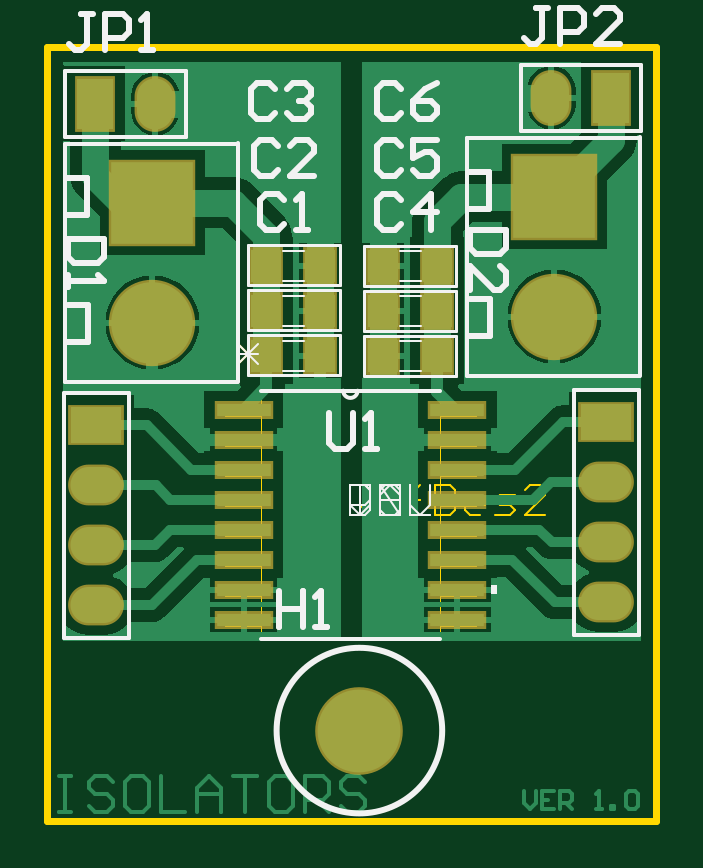
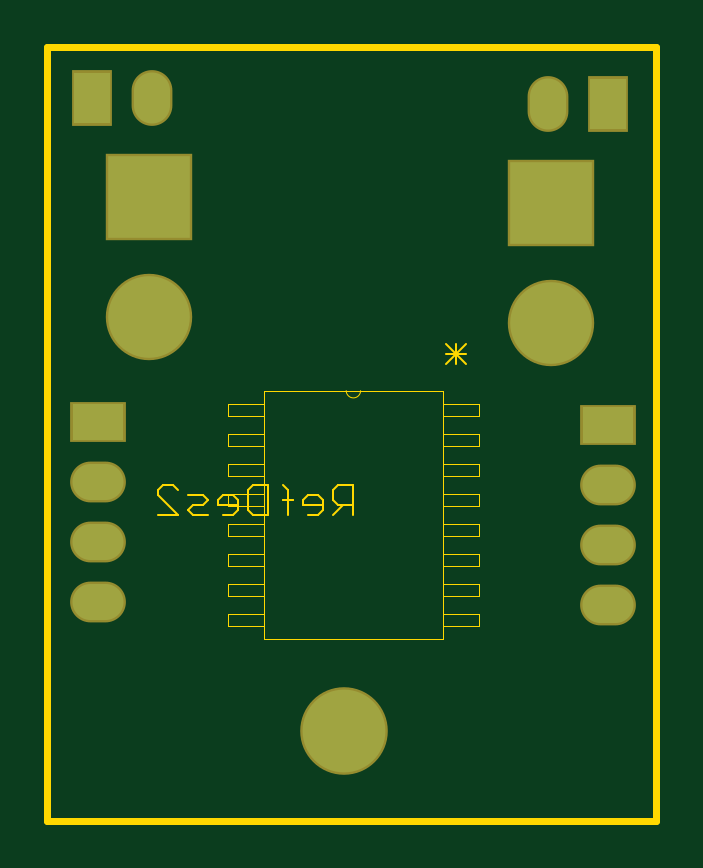
Circuit board: 8 layer files. Board 13.6 x 12.5 mm.
- bottom_copper: ISO7240F.GBL (814 bytes)
- bottom_mask: ISO7240F.GBS (1104 bytes)
- outline: ISO7240F.GKO (801 bytes)
- outline: ISO7240F.GM1 (3472 bytes)
- top_copper: ISO7240F.GTL (13390 bytes)
- top_silk: ISO7240F.GTO (6488 bytes)
- paste: ISO7240F.GTP (1015 bytes)
- top_mask: ISO7240F.GTS (1653 bytes)

=== bottom_copper: ISO7240F.GBL ===
%FSTAX24Y24*%
%MOIN*%
G70*
G01*
G75*
G04 Layer_Physical_Order=2*
G04 Layer_Color=16711680*
%ADD10R,0.0500X0.0550*%
%ADD11R,0.0910X0.0220*%
%ADD12C,0.0450*%
%ADD13C,0.0200*%
%ADD14C,0.0160*%
%ADD15C,0.0071*%
%ADD16R,0.1360X0.1360*%
%ADD17C,0.1360*%
%ADD18R,0.0850X0.0600*%
%ADD19O,0.0850X0.0600*%
%ADD20O,0.0600X0.0850*%
%ADD21R,0.0600X0.0850*%
%ADD22C,0.1380*%
D16*
X03955Y0264D02*
D03*
X04625Y0265D02*
D03*
D17*
X03955Y0244D02*
D03*
X04625Y0245D02*
D03*
D18*
X038615Y022691D02*
D03*
X047115Y022741D02*
D03*
D19*
X038615Y021691D02*
D03*
Y020691D02*
D03*
Y019691D02*
D03*
X047115Y021741D02*
D03*
Y020741D02*
D03*
Y019741D02*
D03*
D20*
X0462Y02815D02*
D03*
X0396Y02805D02*
D03*
D21*
X0472Y02815D02*
D03*
X0386Y02805D02*
D03*
D22*
X043Y0176D02*
D03*
M02*

=== bottom_mask: ISO7240F.GBS ===
%FSTAX24Y24*%
%MOIN*%
G70*
G01*
G75*
G04 Layer_Color=16711935*
%ADD10R,0.0500X0.0550*%
%ADD11R,0.0910X0.0220*%
%ADD12C,0.0450*%
%ADD13C,0.0200*%
%ADD14C,0.0160*%
%ADD15C,0.0071*%
%ADD16R,0.1360X0.1360*%
%ADD17C,0.1360*%
%ADD18R,0.0850X0.0600*%
%ADD19O,0.0850X0.0600*%
%ADD20O,0.0600X0.0850*%
%ADD21R,0.0600X0.0850*%
%ADD22C,0.1380*%
%ADD23C,0.0060*%
%ADD24C,0.0100*%
%ADD25C,0.0040*%
%ADD26C,0.0050*%
%ADD27C,0.0070*%
%ADD28C,0.0030*%
%ADD29R,0.0580X0.0630*%
%ADD30R,0.0990X0.0300*%
%ADD31R,0.1440X0.1440*%
%ADD32C,0.1440*%
%ADD33R,0.0930X0.0680*%
%ADD34O,0.0930X0.0680*%
%ADD35O,0.0680X0.0930*%
%ADD36R,0.0680X0.0930*%
%ADD37C,0.1460*%
D31*
X03955Y0264D02*
D03*
X04625Y0265D02*
D03*
D32*
X03955Y0244D02*
D03*
X04625Y0245D02*
D03*
D33*
X038615Y022691D02*
D03*
X047115Y022741D02*
D03*
D34*
X038615Y021691D02*
D03*
Y020691D02*
D03*
Y019691D02*
D03*
X047115Y021741D02*
D03*
Y020741D02*
D03*
Y019741D02*
D03*
D35*
X0462Y02815D02*
D03*
X0396Y02805D02*
D03*
D36*
X0472Y02815D02*
D03*
X0386Y02805D02*
D03*
D37*
X043Y0176D02*
D03*
M02*

=== outline: ISO7240F.GKO ===
%FSTAX24Y24*%
%MOIN*%
G70*
G01*
G75*
G04 Layer_Color=16711935*
%ADD10R,0.0500X0.0550*%
%ADD11R,0.0910X0.0220*%
%ADD12C,0.0450*%
%ADD13C,0.0200*%
%ADD14C,0.0160*%
%ADD15C,0.0071*%
%ADD16R,0.1360X0.1360*%
%ADD17C,0.1360*%
%ADD18R,0.0850X0.0600*%
%ADD19O,0.0850X0.0600*%
%ADD20O,0.0600X0.0850*%
%ADD21R,0.0600X0.0850*%
%ADD22C,0.1380*%
%ADD23C,0.0060*%
%ADD24C,0.0100*%
%ADD25C,0.0040*%
%ADD26C,0.0050*%
%ADD27C,0.0070*%
%ADD28C,0.0030*%
%ADD29R,0.0580X0.0630*%
%ADD30R,0.0990X0.0300*%
%ADD31R,0.1440X0.1440*%
%ADD32C,0.1440*%
%ADD33R,0.0930X0.0680*%
%ADD34O,0.0930X0.0680*%
%ADD35O,0.0680X0.0930*%
%ADD36R,0.0680X0.0930*%
%ADD37C,0.1460*%
%ADD38C,0.0000*%
%ADD39C,0.0118*%
D39*
X0378Y0161D02*
Y029D01*
Y0161D02*
X04795D01*
Y029D01*
X0378D02*
X04795D01*
M02*

=== outline: ISO7240F.GM1 ===
%FSTAX24Y24*%
%MOIN*%
G70*
G01*
G75*
G04 Layer_Color=16711935*
%ADD10R,0.0500X0.0550*%
%ADD11R,0.0910X0.0220*%
%ADD12C,0.0450*%
%ADD13C,0.0200*%
%ADD14C,0.0160*%
%ADD15C,0.0071*%
%ADD16R,0.1360X0.1360*%
%ADD17C,0.1360*%
%ADD18R,0.0850X0.0600*%
%ADD19O,0.0850X0.0600*%
%ADD20O,0.0600X0.0850*%
%ADD21R,0.0600X0.0850*%
%ADD22C,0.1380*%
%ADD23C,0.0060*%
%ADD24C,0.0100*%
%ADD25C,0.0040*%
%ADD26C,0.0050*%
%ADD27C,0.0070*%
%ADD28C,0.0030*%
%ADD29R,0.0580X0.0630*%
%ADD30R,0.0990X0.0300*%
%ADD31R,0.1440X0.1440*%
%ADD32C,0.1440*%
%ADD33R,0.0930X0.0680*%
%ADD34O,0.0930X0.0680*%
%ADD35O,0.0680X0.0930*%
%ADD36R,0.0680X0.0930*%
%ADD37C,0.1460*%
%ADD38C,0.0000*%
D28*
X04285Y0212D02*
Y0217D01*
X0431D01*
X043183Y021617D01*
Y02145D01*
X0431Y021367D01*
X04285D01*
X043017D02*
X043183Y0212D01*
X0436D02*
X043433D01*
X04335Y021283D01*
Y02145D01*
X043433Y021533D01*
X0436D01*
X043683Y02145D01*
Y021367D01*
X04335D01*
X043933Y0212D02*
Y021617D01*
Y02145D01*
X04385D01*
X044016D01*
X043933D01*
Y021617D01*
X044016Y0217D01*
X044266D02*
Y0212D01*
X044516D01*
X044599Y021283D01*
Y021617D01*
X044516Y0217D01*
X044266D01*
X045016Y0212D02*
X044849D01*
X044766Y021283D01*
Y02145D01*
X044849Y021533D01*
X045016D01*
X045099Y02145D01*
Y021367D01*
X044766D01*
X045266Y0212D02*
X045516D01*
X045599Y021283D01*
X045516Y021367D01*
X045349D01*
X045266Y02145D01*
X045349Y021533D01*
X045599D01*
X046099Y0212D02*
X045766D01*
X046099Y021533D01*
Y021617D01*
X046016Y0217D01*
X045849D01*
X045766Y021617D01*
X04097Y024037D02*
X041303Y023703D01*
X04097D02*
X041303Y024037D01*
X04097Y02387D02*
X041303D01*
X041137Y023703D02*
Y024037D01*
D38*
X04273Y023265D02*
G03*
X04297Y023265I00012J0D01*
G01*
X041355Y019135D02*
Y023265D01*
X044345D01*
Y019135D02*
Y023265D01*
X041355Y019135D02*
X044345D01*
Y02305D02*
X044945D01*
Y02285D02*
Y02305D01*
X044345Y02285D02*
X044945D01*
X044345D02*
Y02305D01*
Y02255D02*
X044945D01*
Y02235D02*
Y02255D01*
X044345Y02235D02*
X044945D01*
X044345D02*
Y02255D01*
Y02205D02*
X044945D01*
Y02185D02*
Y02205D01*
X044345Y02185D02*
X044945D01*
X044345D02*
Y02205D01*
Y02155D02*
X044945D01*
Y02135D02*
Y02155D01*
X044345Y02135D02*
X044945D01*
X044345D02*
Y02155D01*
Y02105D02*
X044945D01*
Y02085D02*
Y02105D01*
X044345Y02085D02*
X044945D01*
X044345D02*
Y02105D01*
Y02055D02*
X044945D01*
Y02035D02*
Y02055D01*
X044345Y02035D02*
X044945D01*
X044345D02*
Y02055D01*
Y02005D02*
X044945D01*
Y01985D02*
Y02005D01*
X044345Y01985D02*
X044945D01*
X044345D02*
Y02005D01*
Y01955D02*
X044945D01*
Y01935D02*
Y01955D01*
X044345Y01935D02*
X044945D01*
X044345D02*
Y01955D01*
X040755Y01935D02*
X041355D01*
X040755D02*
Y01955D01*
X041355D01*
Y01935D02*
Y01955D01*
X040755Y01985D02*
X041355D01*
X040755D02*
Y02005D01*
X041355D01*
Y01985D02*
Y02005D01*
X040755Y02035D02*
X041355D01*
X040755D02*
Y02055D01*
X041355D01*
Y02035D02*
Y02055D01*
X040755Y02085D02*
X041355D01*
X040755D02*
Y02105D01*
X041355D01*
Y02085D02*
Y02105D01*
X040755Y02135D02*
X041355D01*
X040755D02*
Y02155D01*
X041355D01*
Y02135D02*
Y02155D01*
X040755Y02185D02*
X041355D01*
X040755D02*
Y02205D01*
X041355D01*
Y02185D02*
Y02205D01*
X040755Y02235D02*
X041355D01*
X040755D02*
Y02255D01*
X041355D01*
Y02235D02*
Y02255D01*
X040755Y02285D02*
X041355D01*
X040755D02*
Y02305D01*
X041355D01*
Y02285D02*
Y02305D01*
M02*

=== top_copper: ISO7240F.GTL (13390 bytes, source omitted) ===
=== top_silk: ISO7240F.GTO (6488 bytes, source omitted) ===
=== paste: ISO7240F.GTP ===
%FSTAX24Y24*%
%MOIN*%
G70*
G01*
G75*
G04 Layer_Color=8421504*
%ADD10R,0.0500X0.0550*%
%ADD11R,0.0910X0.0220*%
%ADD12C,0.0450*%
%ADD13C,0.0200*%
%ADD14C,0.0160*%
%ADD15C,0.0071*%
%ADD16R,0.1360X0.1360*%
%ADD17C,0.1360*%
%ADD18R,0.0850X0.0600*%
%ADD19O,0.0850X0.0600*%
%ADD20O,0.0600X0.0850*%
%ADD21R,0.0600X0.0850*%
%ADD22C,0.1380*%
%ADD23C,0.0060*%
%ADD24C,0.0100*%
%ADD25C,0.0040*%
%ADD26C,0.0050*%
%ADD27C,0.0070*%
%ADD28C,0.0030*%
D10*
X0443Y02385D02*
D03*
X0434D02*
D03*
X0443Y0246D02*
D03*
X0434D02*
D03*
X0443Y02535D02*
D03*
X0434D02*
D03*
X04145Y02385D02*
D03*
X04235D02*
D03*
X04145Y02535D02*
D03*
X04235D02*
D03*
X04145Y0246D02*
D03*
X04235D02*
D03*
D11*
X04463Y02295D02*
D03*
Y02245D02*
D03*
Y02195D02*
D03*
Y02145D02*
D03*
Y02095D02*
D03*
Y02045D02*
D03*
Y01995D02*
D03*
Y01945D02*
D03*
X04107D02*
D03*
Y01995D02*
D03*
Y02045D02*
D03*
Y02095D02*
D03*
Y02145D02*
D03*
Y02195D02*
D03*
Y02245D02*
D03*
Y02295D02*
D03*
M02*

=== top_mask: ISO7240F.GTS ===
%FSTAX24Y24*%
%MOIN*%
G70*
G01*
G75*
G04 Layer_Color=8388736*
%ADD10R,0.0500X0.0550*%
%ADD11R,0.0910X0.0220*%
%ADD12C,0.0450*%
%ADD13C,0.0200*%
%ADD14C,0.0160*%
%ADD15C,0.0071*%
%ADD16R,0.1360X0.1360*%
%ADD17C,0.1360*%
%ADD18R,0.0850X0.0600*%
%ADD19O,0.0850X0.0600*%
%ADD20O,0.0600X0.0850*%
%ADD21R,0.0600X0.0850*%
%ADD22C,0.1380*%
%ADD23C,0.0060*%
%ADD24C,0.0100*%
%ADD25C,0.0040*%
%ADD26C,0.0050*%
%ADD27C,0.0070*%
%ADD28C,0.0030*%
%ADD29R,0.0580X0.0630*%
%ADD30R,0.0990X0.0300*%
%ADD31R,0.1440X0.1440*%
%ADD32C,0.1440*%
%ADD33R,0.0930X0.0680*%
%ADD34O,0.0930X0.0680*%
%ADD35O,0.0680X0.0930*%
%ADD36R,0.0680X0.0930*%
%ADD37C,0.1460*%
D29*
X0443Y02385D02*
D03*
X0434D02*
D03*
X0443Y0246D02*
D03*
X0434D02*
D03*
X0443Y02535D02*
D03*
X0434D02*
D03*
X04145Y02385D02*
D03*
X04235D02*
D03*
X04145Y02535D02*
D03*
X04235D02*
D03*
X04145Y0246D02*
D03*
X04235D02*
D03*
D30*
X04463Y02295D02*
D03*
Y02245D02*
D03*
Y02195D02*
D03*
Y02145D02*
D03*
Y02095D02*
D03*
Y02045D02*
D03*
Y01995D02*
D03*
Y01945D02*
D03*
X04107D02*
D03*
Y01995D02*
D03*
Y02045D02*
D03*
Y02095D02*
D03*
Y02145D02*
D03*
Y02195D02*
D03*
Y02245D02*
D03*
Y02295D02*
D03*
D31*
X03955Y0264D02*
D03*
X04625Y0265D02*
D03*
D32*
X03955Y0244D02*
D03*
X04625Y0245D02*
D03*
D33*
X038615Y022691D02*
D03*
X047115Y022741D02*
D03*
D34*
X038615Y021691D02*
D03*
Y020691D02*
D03*
Y019691D02*
D03*
X047115Y021741D02*
D03*
Y020741D02*
D03*
Y019741D02*
D03*
D35*
X0462Y02815D02*
D03*
X0396Y02805D02*
D03*
D36*
X0472Y02815D02*
D03*
X0386Y02805D02*
D03*
D37*
X043Y0176D02*
D03*
M02*

